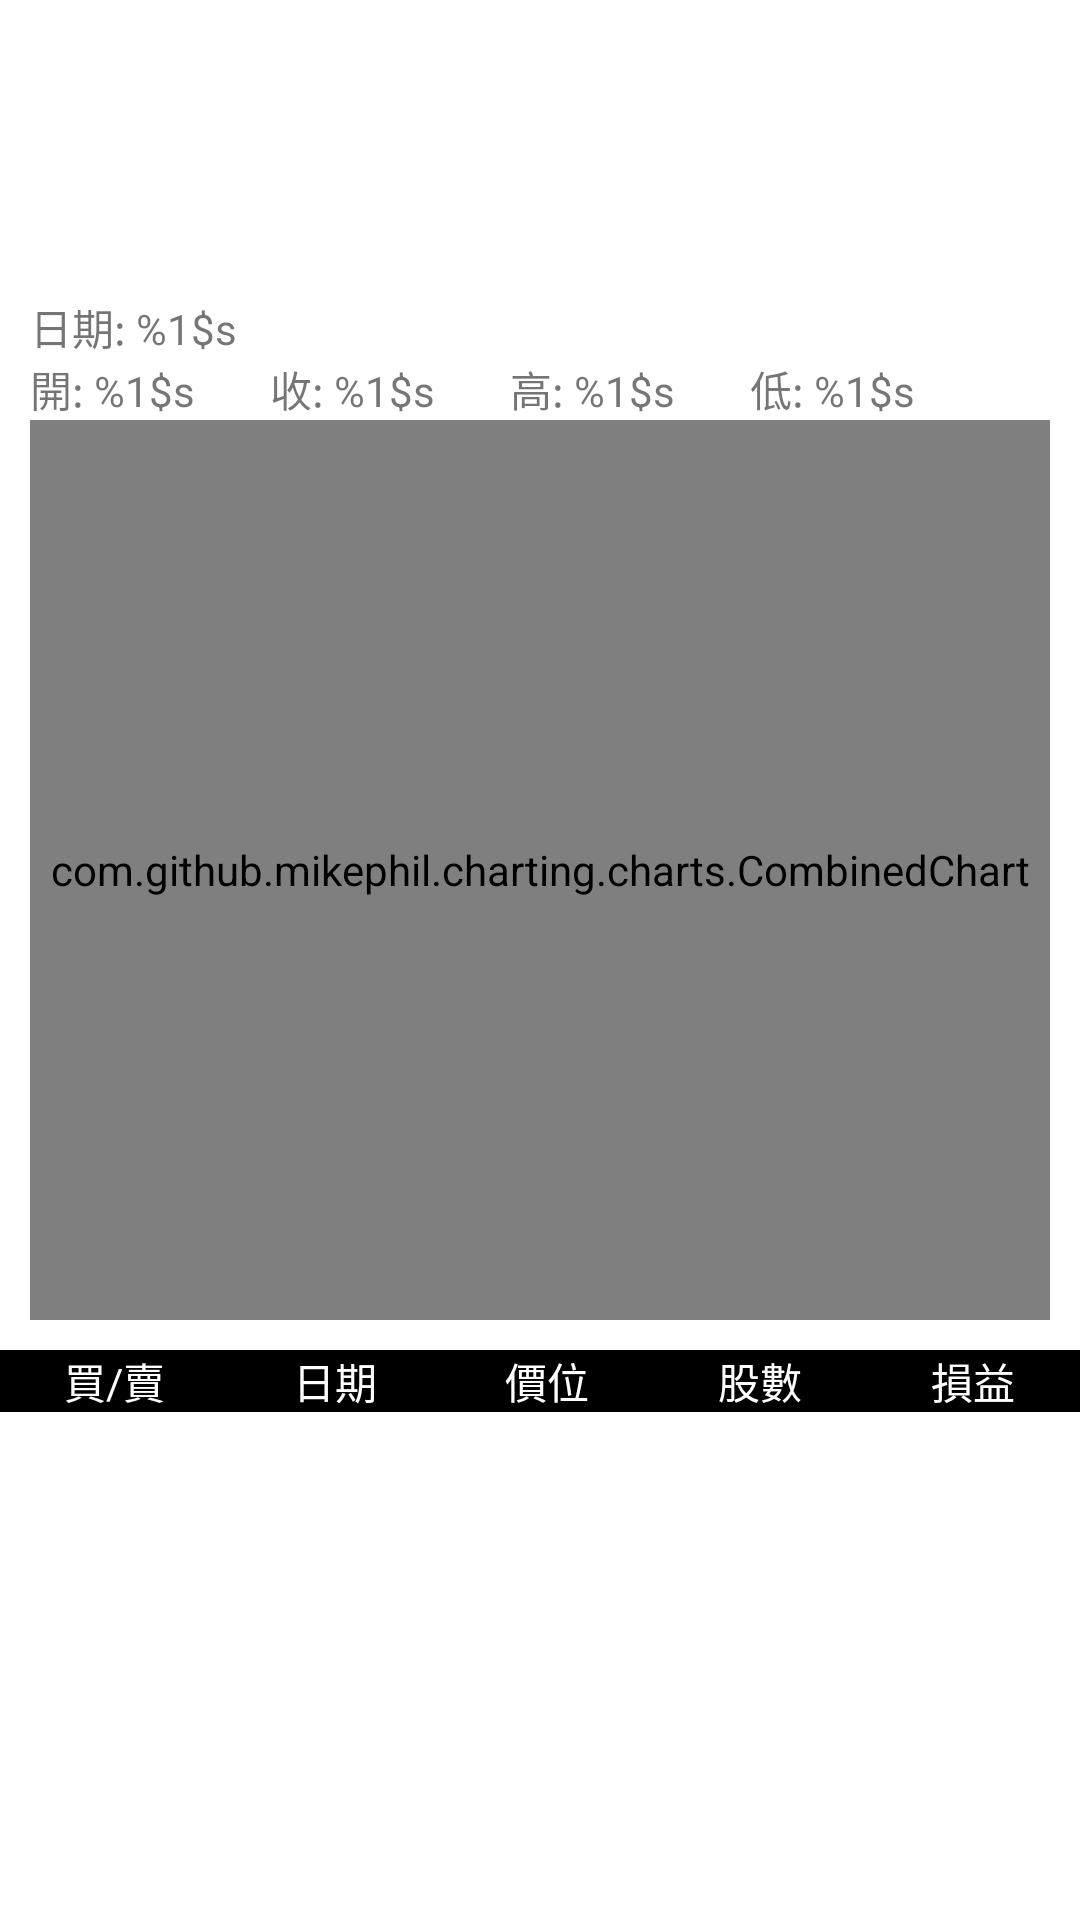

Produce the Android XML layout that renders to this screen, including the resource entries it uses.
<!-- AndroidManifest.xml: application theme Theme.MyNewsApp -->
<!-- res/layout/fragment_candle_stick_chart.xml -->
<?xml version="1.0" encoding="utf-8"?>
<ScrollView xmlns:android="http://schemas.android.com/apk/res/android"
    android:layout_width="match_parent"
    android:layout_height="match_parent">

    <androidx.appcompat.widget.LinearLayoutCompat xmlns:app="http://schemas.android.com/apk/res-auto"
        xmlns:tools="http://schemas.android.com/tools"
        android:layout_width="match_parent"
        android:layout_height="wrap_content"
        android:orientation="vertical"
        android:paddingHorizontal="0dp"
        android:paddingVertical="10dp"
        tools:context=".ui.detail.CandleStickChartFragment">

        <androidx.constraintlayout.widget.ConstraintLayout
            android:layout_width="match_parent"
            android:layout_height="wrap_content"
            android:layout_marginBottom="30dp"
            android:paddingHorizontal="10dp">

            <TextView
                android:id="@+id/stockName"
                android:layout_width="wrap_content"
                android:layout_height="wrap_content"
                android:textSize="22sp"
                app:layout_constraintStart_toStartOf="parent"
                app:layout_constraintTop_toTopOf="parent"
                tools:text="台積電" />

            <TextView
                android:id="@+id/stockNo"
                android:layout_width="wrap_content"
                android:layout_height="wrap_content"
                android:textSize="22sp"
                app:layout_constraintStart_toStartOf="parent"
                app:layout_constraintTop_toBottomOf="@id/stockName"
                tools:text="2330" />


            <TextView
                android:id="@+id/stockPrice"
                android:layout_width="wrap_content"
                android:layout_height="wrap_content"
                android:textSize="22sp"
                app:layout_constraintEnd_toEndOf="parent"
                app:layout_constraintTop_toTopOf="parent"
                tools:text="600.00" />

            <TextView
                android:id="@+id/priceDiff"
                android:layout_width="wrap_content"
                android:layout_height="wrap_content"
                android:textSize="22sp"
                app:layout_constraintEnd_toEndOf="parent"
                app:layout_constraintTop_toBottomOf="@id/stockPrice"
                tools:text="-3.00" />
        </androidx.constraintlayout.widget.ConstraintLayout>

        <androidx.appcompat.widget.LinearLayoutCompat
            android:id="@+id/chart_container"
            android:layout_width="match_parent"
            android:layout_height="wrap_content"
            android:orientation="vertical"
            android:paddingHorizontal="10dp">

            <TextView
                android:id="@+id/date"
                android:layout_width="wrap_content"
                android:layout_height="wrap_content"
                android:text="@string/stockprice_date"
                tools:context="日期:" />

            <androidx.appcompat.widget.LinearLayoutCompat
                android:layout_width="match_parent"
                android:layout_height="wrap_content"
                android:orientation="horizontal">

                <TextView
                    android:id="@+id/open"
                    android:layout_width="80dp"
                    android:layout_height="wrap_content"
                    android:text="@string/stockprice_open"
                    tools:context="開:100" />

                <TextView
                    android:id="@+id/close"
                    android:layout_width="80dp"
                    android:layout_height="wrap_content"
                    android:text="@string/stockprice_close"
                    tools:context="收:100" />

                <TextView
                    android:id="@+id/high"
                    android:layout_width="80dp"
                    android:layout_height="wrap_content"
                    android:text="@string/stockprice_high"
                    tools:context="高:100" />

                <TextView
                    android:id="@+id/low"
                    android:layout_width="80dp"
                    android:layout_height="wrap_content"
                    android:text="@string/stockprice_low"
                    tools:context="低:100" />
            </androidx.appcompat.widget.LinearLayoutCompat>

            <com.github.mikephil.charting.charts.CombinedChart
                android:id="@+id/candle_stick_chart"
                android:layout_width="match_parent"
                android:layout_height="300dp" />
        </androidx.appcompat.widget.LinearLayoutCompat>


        <androidx.appcompat.widget.LinearLayoutCompat
            android:layout_width="match_parent"
            android:layout_height="wrap_content"
            android:layout_marginVertical="10dp"
            android:background="@color/black"
            android:orientation="horizontal">

            <TextView
                style="@style/candle_stick_chart_label"
                android:text="買/賣" />

            <TextView
                style="@style/candle_stick_chart_label"
                android:text="日期" />

            <TextView
                style="@style/candle_stick_chart_label"
                android:text="價位" />

            <TextView
                style="@style/candle_stick_chart_label"
                android:text="股數" />

            <TextView
                style="@style/candle_stick_chart_label"
                android:text="損益" />
        </androidx.appcompat.widget.LinearLayoutCompat>

        <androidx.recyclerview.widget.RecyclerView
            android:id="@+id/invest_history_recycler_view"
            android:layout_width="match_parent"
            android:layout_height="match_parent"
            android:paddingHorizontal="10dp"
            app:layoutManager="androidx.recyclerview.widget.LinearLayoutManager" />

    </androidx.appcompat.widget.LinearLayoutCompat>
</ScrollView>
<!-- resources referenced by this layout -->
<resources>
  <color name="black">#FF000000</color>
  <string name="stockprice_close">收: %1$s</string>
  <string name="stockprice_date">日期: %1$s</string>
  <string name="stockprice_high">高: %1$s</string>
  <string name="stockprice_low">低: %1$s</string>
  <string name="stockprice_open">開: %1$s</string>
  <style name="candle_stick_chart_label">
          <item name="android:layout_width">wrap_content</item>
          <item name="android:layout_height">wrap_content</item>
          <item name="android:layout_weight">1</item>
          <item name="android:textColor">@color/white</item>
          <item name="android:textAlignment">center</item>
      </style>
  <style name="Theme.MyNewsApp" parent="Theme.MaterialComponents.Light.NoActionBar">
          
          <item name="colorPrimary">@color/white</item>
          <item name="colorPrimaryVariant">@color/purple_700</item>
          <item name="colorOnPrimary">@color/black</item>
          <item name="floatingActionButtonStyle">@style/myFloatingActionButtonStyle</item>
          
          <item name="colorSecondary">@color/teal_200</item>
          <item name="colorSecondaryVariant">@color/teal_700</item>
          <item name="colorOnSecondary">@color/black</item>
          
          <item name="android:statusBarColor" tools:targetApi="l">?attr/colorPrimaryVariant</item>
          
          <item name="android:textColorPrimary">@color/black</item>
          <item name="android:dialogTheme">@style/CustomDialog</item>
      </style>
  <color name="white">#FFFFFFFF</color>
  <color name="purple_700">#FF3700B3</color>
  <style name="myFloatingActionButtonStyle" parent="Widget.MaterialComponents.FloatingActionButton">
          <item name="backgroundTint">#c6c6c6</item>
  
      </style>
  <color name="teal_200">#FF03DAC5</color>
  <color name="teal_700">#FF018786</color>
  <style name="CustomDialog" parent="@style/Theme.AppCompat.Light.Dialog">
          <item name="android:windowNoTitle">false</item>
      </style>
</resources>
